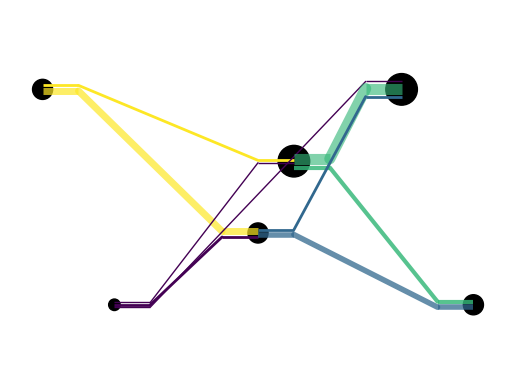

Source code (Python):
import numpy as np
import networkx as nx
import matplotlib.pyplot as plt
import matplotlib.patches as patches
from matplotlib import cm

def draw_weighted_graph(nodes, edges):
    # Create a graph
    G = nx.Graph()

    # Add nodes to the graph
    for node in nodes:
        G.add_node(node)

    # Add edges to the graph with weights
    for i in range(len(nodes)):
        for j in range(i + 1, len(nodes)):
            weight = edges[i][j]
            if weight != 0:
                G.add_edge(nodes[i], nodes[j], weight=weight)

    # Calculate outgoing and incoming edge weights for each node
    out_edge_weights = {}
    in_edge_weights = {}
    for node in nodes:
        out_edge_weights[node] = sum(G.edges[edge]['weight'] for edge in G.edges() if edge[0] == node)
        in_edge_weights[node] = sum(G.edges[edge]['weight'] for edge in G.edges() if edge[1] == node)

    # Create a colormap
    cmap = cm.get_cmap('viridis')

    # Specify positions of the nodes
    pos = {'A': (-3, 1), 'B': (-2, -2), 'C': (0.5, 0), 'D': (0, -1), 'E': (2, 1), 'F': (3, -2)}

    # Draw edges with custom routing and color
    running_in_width = {node: 0 for node in nodes}
    running_out_width = {node: 0 for node in nodes}
    for edge in G.edges():
        node1, node2 = edge
        
        weight = G.edges[edge]['weight']  # Get the weight of the current edge
        x1, y1 = pos[node1]
        x2, y2 = pos[node2]
        seg = 0.5
        #fact needs to be 600/width of graph
        fact = 90
        control_point = (x1 + seg, y1 + out_edge_weights[node1]/fact-running_out_width[node1]/(fact/2)-weight/fact)
        control_point_2 = (x2 - seg, y2 + in_edge_weights[node2]/fact-running_in_width[node2]/(fact/2)-weight/fact) # Control point for the Bezier curve

        # Map the x-coordinate of the starting point to a color value
        color_value = (y1 - min(pos[node][1] for node in nodes)) / (max(pos[node][1] for node in nodes) - min(pos[node][1] for node in nodes))
        color = cmap(color_value)

        # Draw the first segment of the edge with width equal to the weight of the current edge
        plt.plot([x1, control_point[0]], [y1+ out_edge_weights[node1]/fact-running_out_width[node1]/(fact/2)-weight/fact, control_point[1]], color=color, linewidth=weight, alpha=min(1/weight+0.5, 1), solid_capstyle="butt")  # Horizontal line

        # Draw the Bezier curve segment with width equal to the weight of the current edge
        plt.plot([control_point[0], control_point_2[0]], [control_point[1], control_point_2[1]], color=color, linewidth=weight, alpha=min(1/weight+0.5, 1), solid_capstyle="round")  # Bezier curve

        # Draw the last segment of the edge with width equal to the weight of the current edge
        plt.plot([control_point_2[0], x2], [control_point_2[1], y2+ in_edge_weights[node2]/fact-running_in_width[node2]/(fact/2)-weight/fact], color=color, linewidth=weight, alpha=min(1/weight+0.5, 1), solid_capstyle="butt")  #

        running_out_width[node1] += weight
        running_in_width[node2] += weight
        
        print(running_in_width)
    # Customize node shapes and sizes
    node_patches = [patches.Circle((0, 0), max(out_edge_weights[node], in_edge_weights[node])/50, edgecolor='black', facecolor='black') for node in nodes]

    # Add node patches
    for i, patch in enumerate(node_patches):
        x, y = pos[nodes[i]]
        patch.center = (x, y)
        plt.gca().add_patch(patch)
        
    # Show the plot
    plt.axis('equal')
    plt.axis('off')
    plt.show()

# Example usage:
nodes = ['A', 'B', 'C', 'D', 'E', 'F']
edges = np.array([[0, 0, 2, 5, 0, 0], [0, 0, 1, 2, 1, 0], [0, 0, 0, 0, 8, 3], [0, 0, 0, 0, 2, 4], [0,0,0,0,0,0], [0,0,0,0,0,0]])  # Example adjacency matrix

draw_weighted_graph(nodes, edges)
